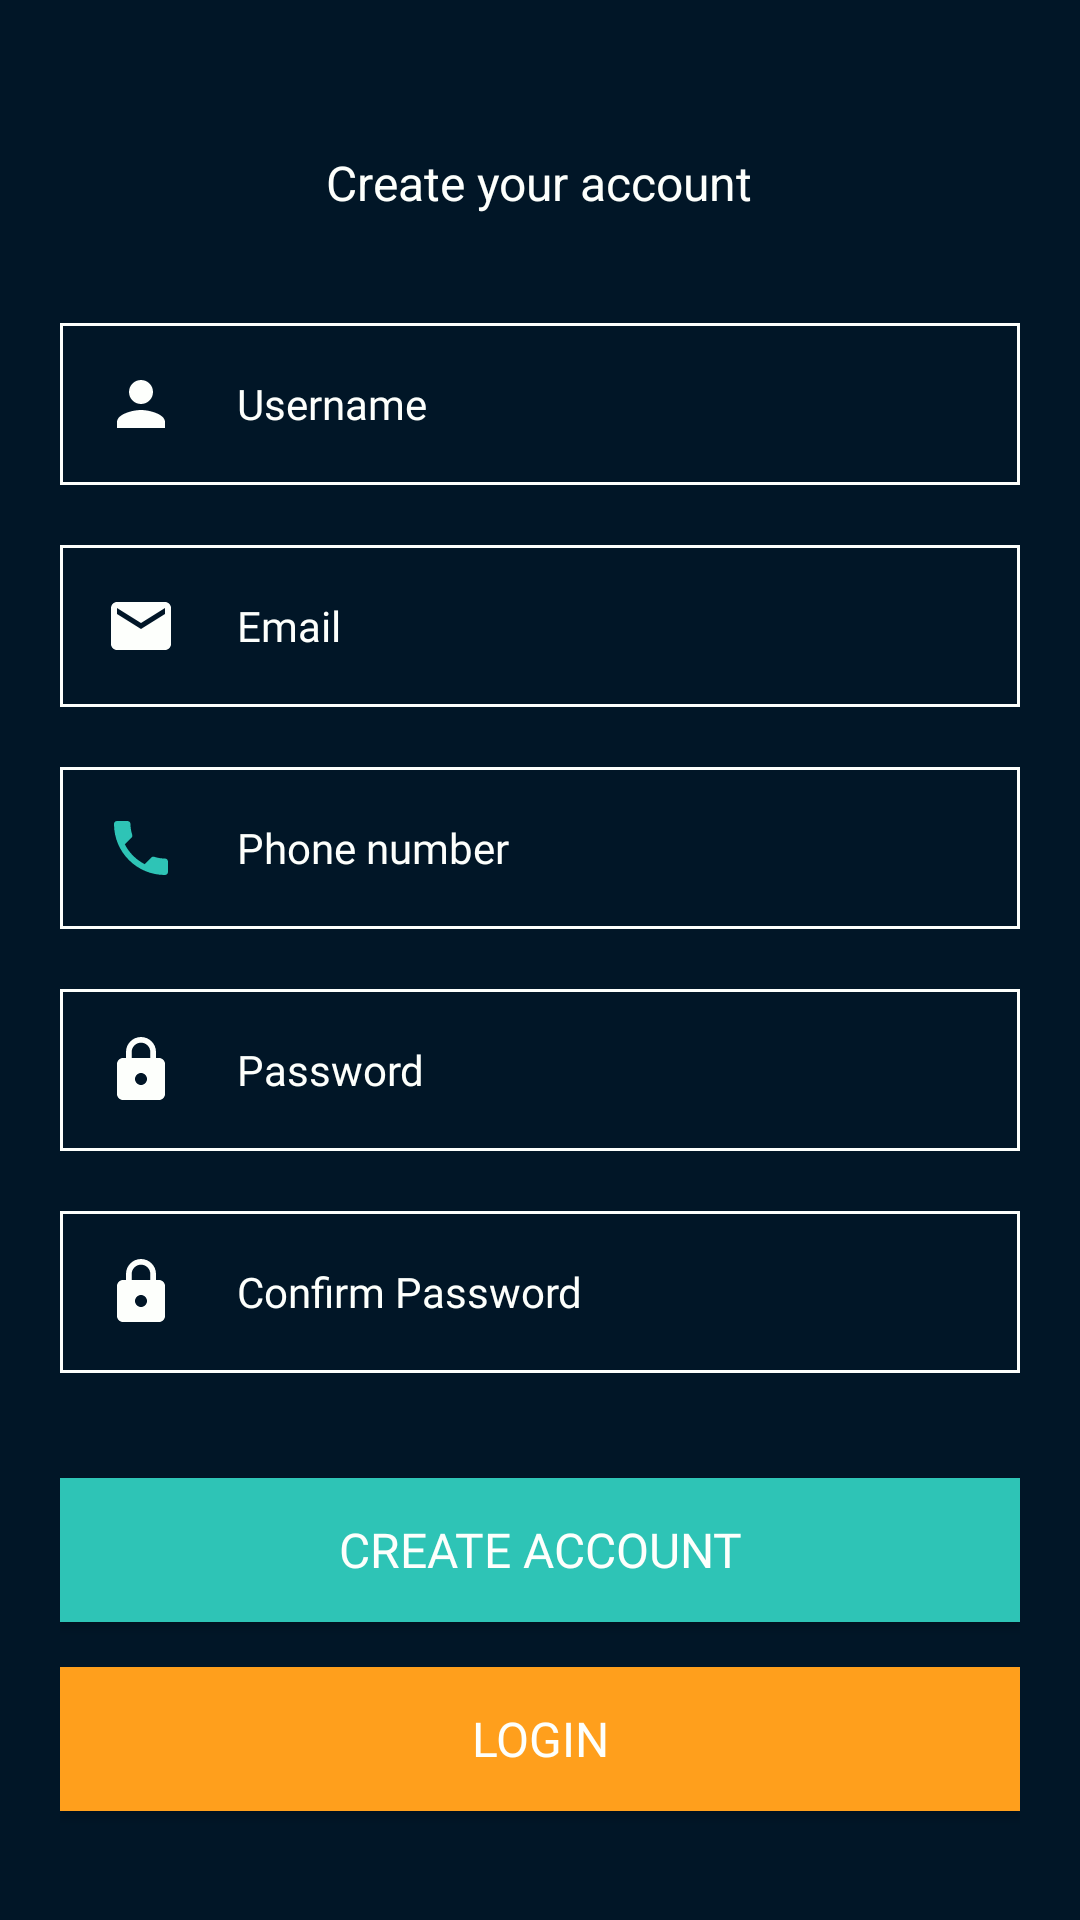

Layout XML and referenced resources for this Android screen:
<!-- AndroidManifest.xml: application theme AppTheme -->
<!-- res/layout/activity_sign_up.xml -->
<?xml version="1.0" encoding="utf-8"?>
<LinearLayout xmlns:android="http://schemas.android.com/apk/res/android"
    xmlns:app="http://schemas.android.com/apk/res-auto"
    xmlns:tools="http://schemas.android.com/tools"
    android:layout_width="match_parent"
    android:layout_height="match_parent"
    android:orientation="vertical"
    tools:context=".SignUp"
    android:background="@color/blue">
    <LinearLayout
        android:layout_width="match_parent"
        android:layout_height="wrap_content"
        android:orientation="vertical"
        android:gravity="center">
        <ImageView
            android:layout_width="wrap_content"
            android:layout_height="wrap_content"
            android:src="@mipmap/ic_launcher_round"
            android:layout_marginTop="20dp"/>

        <TextView
            android:layout_width="wrap_content"
            android:layout_height="wrap_content"
            android:text="Create your account"
            android:textColor="@color/baby_powder"
            android:textSize="16sp"
            android:layout_marginTop="30dp"/>

    </LinearLayout>
    <LinearLayout
        android:layout_width="match_parent"
        android:layout_height="match_parent"
        android:orientation="vertical"
        android:layout_margin="20dp"
        android:gravity="center">

        <EditText
            android:layout_width="match_parent"
            android:layout_height="wrap_content"
            android:background="@drawable/edittext_style"
            android:drawableLeft="@drawable/ic_person"
            android:drawablePadding="20dp"
            android:fontFamily="@font/roboto"
            android:hint="Username"
            android:padding="15dp"
            android:textColor="@color/baby_powder"
            android:textColorHint="@color/baby_powder"
            android:textSize="14sp" />

        <EditText
            android:layout_width="match_parent"
            android:layout_height="wrap_content"
            android:layout_marginTop="20dp"
            android:background="@drawable/edittext_style"
            android:drawableLeft="@drawable/ic_mail"
            android:drawablePadding="20dp"
            android:fontFamily="@font/roboto"
            android:hint="Email"
            android:inputType="textEmailAddress"
            android:padding="15dp"
            android:textColor="@color/baby_powder"
            android:textColorHint="@color/baby_powder"
            android:textSize="14sp" />

        <EditText
            android:layout_width="match_parent"
            android:layout_height="wrap_content"
            android:layout_marginTop="20dp"
            android:background="@drawable/edittext_style"
            android:drawableLeft="@drawable/ic_phone"
            android:drawablePadding="20dp"
            android:fontFamily="@font/roboto"
            android:hint="Phone number"
            android:inputType="phone"
            android:padding="15dp"
            android:textColor="@color/baby_powder"
            android:textColorHint="@color/baby_powder"
            android:textSize="14sp" />

        <EditText
            android:layout_width="match_parent"
            android:layout_height="wrap_content"
            android:layout_marginTop="20dp"
            android:background="@drawable/edittext_style"
            android:drawableLeft="@drawable/ic_lock"
            android:drawablePadding="20dp"
            android:fontFamily="@font/roboto"
            android:hint="Password"
            android:inputType="textPassword"
            android:padding="15dp"
            android:textColor="@color/baby_powder"
            android:textColorHint="@color/baby_powder"
            android:textSize="14sp" />

        <EditText
            android:layout_width="match_parent"
            android:layout_height="wrap_content"
            android:layout_marginTop="20dp"
            android:background="@drawable/edittext_style"
            android:drawableLeft="@drawable/ic_lock"
            android:drawablePadding="20dp"
            android:fontFamily="@font/roboto"
            android:hint="Confirm Password"
            android:inputType="textPassword"
            android:padding="15dp"
            android:textColor="@color/baby_powder"
            android:textColorHint="@color/baby_powder"
            android:textSize="14sp" />

        <Button
            android:id="@+id/create_account_btn"
            android:layout_width="match_parent"
            android:layout_height="wrap_content"
            android:layout_marginTop="35dp"
            android:background="@color/blue_green"
            android:fontFamily="@font/roboto"
            android:padding="10dp"
            android:text="CREATE ACCOUNT"
            android:textColor="@color/baby_powder"
            android:textSize="16sp" />

        <Button
            android:id="@+id/login_btn"
            android:layout_width="match_parent"
            android:layout_height="wrap_content"
            android:layout_marginTop="15dp"
            android:background="@color/yellow"
            android:fontFamily="@font/roboto"
            android:padding="10dp"
            android:text="LOGIN"
            android:textColor="@color/baby_powder"
            android:textSize="16sp" />



    </LinearLayout>

</LinearLayout>
<!-- resources referenced by this layout -->
<resources>
  <color name="baby_powder">#FDFFFC</color>
  <color name="blue">#011627</color>
  <color name="blue_green">#2EC4B6</color>
  <color name="yellow">#FF9F1C</color>
  <!-- drawable edittext_style (drawable) -->
  <?xml version="1.0" encoding="utf-8"?>
  <shape android:shape="rectangle" xmlns:android="http://schemas.android.com/apk/res/android">
      <stroke android:width="1dp" android:color="@color/baby_powder"/>
  
  
  </shape>
  <!-- drawable ic_lock (drawable) -->
  <vector android:height="24dp" android:tint="#FDFFFC"
      android:viewportHeight="24.0" android:viewportWidth="24.0"
      android:width="24dp" xmlns:android="http://schemas.android.com/apk/res/android">
      <path android:fillColor="#FF000000" android:pathData="M18,8h-1L17,6c0,-2.76 -2.24,-5 -5,-5S7,3.24 7,6v2L6,8c-1.1,0 -2,0.9 -2,2v10c0,1.1 0.9,2 2,2h12c1.1,0 2,-0.9 2,-2L20,10c0,-1.1 -0.9,-2 -2,-2zM12,17c-1.1,0 -2,-0.9 -2,-2s0.9,-2 2,-2 2,0.9 2,2 -0.9,2 -2,2zM15.1,8L8.9,8L8.9,6c0,-1.71 1.39,-3.1 3.1,-3.1 1.71,0 3.1,1.39 3.1,3.1v2z"/>
  </vector>
  <!-- drawable ic_mail (drawable) -->
  <vector android:height="24dp" android:tint="@color/baby_powder"
      android:viewportHeight="24.0" android:viewportWidth="24.0"
      android:width="24dp" xmlns:android="http://schemas.android.com/apk/res/android">
      <path android:fillColor="#FF000000" android:pathData="M20,4L4,4c-1.1,0 -1.99,0.9 -1.99,2L2,18c0,1.1 0.9,2 2,2h16c1.1,0 2,-0.9 2,-2L22,6c0,-1.1 -0.9,-2 -2,-2zM20,8l-8,5 -8,-5L4,6l8,5 8,-5v2z"/>
  </vector>
  <!-- drawable ic_person (drawable) -->
  <vector android:height="24dp" android:tint="#FDFFFC"
      android:viewportHeight="24.0" android:viewportWidth="24.0"
      android:width="24dp" xmlns:android="http://schemas.android.com/apk/res/android">
      <path android:fillColor="#FF000000" android:pathData="M12,12c2.21,0 4,-1.79 4,-4s-1.79,-4 -4,-4 -4,1.79 -4,4 1.79,4 4,4zM12,14c-2.67,0 -8,1.34 -8,4v2h16v-2c0,-2.66 -5.33,-4 -8,-4z"/>
  </vector>
  <!-- drawable ic_phone (drawable) -->
  <vector android:height="24dp" android:tint="@color/blue_green"
      android:viewportHeight="24.0" android:viewportWidth="24.0"
      android:width="24dp" xmlns:android="http://schemas.android.com/apk/res/android">
      <path android:fillColor="#FF000000" android:pathData="M6.62,10.79c1.44,2.83 3.76,5.14 6.59,6.59l2.2,-2.2c0.27,-0.27 0.67,-0.36 1.02,-0.24 1.12,0.37 2.33,0.57 3.57,0.57 0.55,0 1,0.45 1,1V20c0,0.55 -0.45,1 -1,1 -9.39,0 -17,-7.61 -17,-17 0,-0.55 0.45,-1 1,-1h3.5c0.55,0 1,0.45 1,1 0,1.25 0.2,2.45 0.57,3.57 0.11,0.35 0.03,0.74 -0.25,1.02l-2.2,2.2z"/>
  </vector>
  <style name="AppTheme" parent="Theme.AppCompat.Light.NoActionBar">
          
          <item name="colorPrimary">@color/colorPrimary</item>
          <item name="colorPrimaryDark">@color/colorPrimaryDark</item>
          <item name="colorAccent">@color/colorAccent</item>
  
  
      </style>
  <color name="colorPrimary">#FDFFFC</color>
  <color name="colorPrimaryDark">#FDFFFC</color>
  <color name="colorAccent">#D81B60</color>
</resources>
